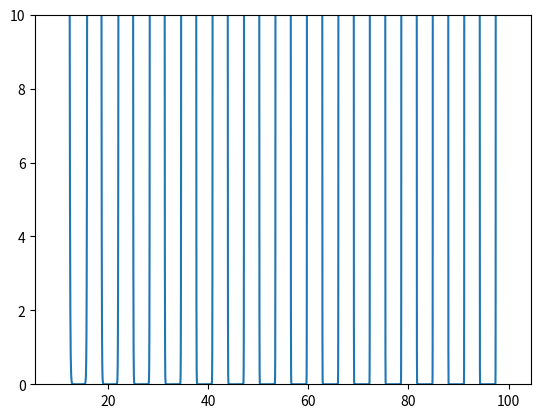

Recreate this plot in Python.
#Нарисуйте непрерывной прямой график  𝑒−𝑥sin(𝑥)
# для x со значениямиот 10 до 100
import numpy as np
import matplotlib.pyplot as plt

x = np.linspace(10,100, 10000)
y = np.exp(-x*np.sin(x))
plt.ylim(0,10)
plt.plot(x, y)
plt.show()